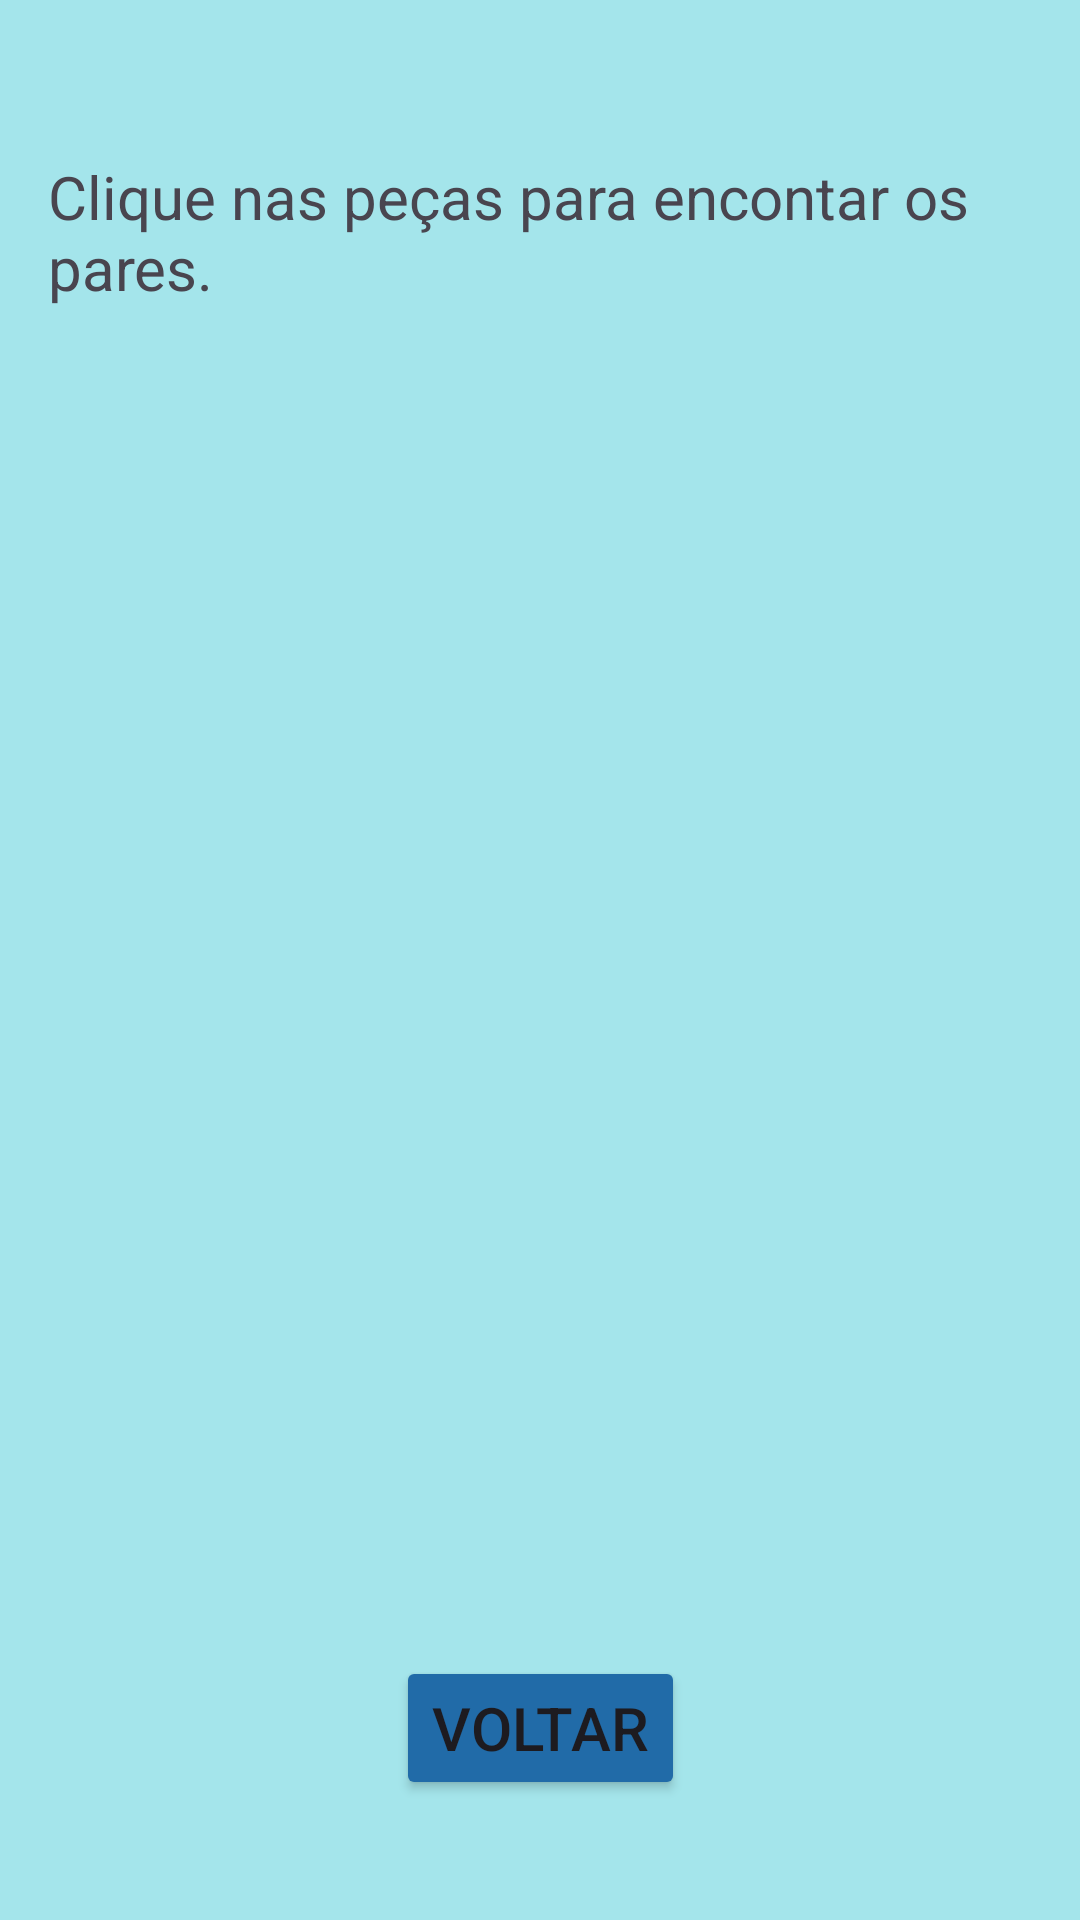

Produce the Android XML layout that renders to this screen, including the resource entries it uses.
<!-- AndroidManifest.xml: application theme Theme.MAGICAE -->
<!-- res/layout/activity_tela_jogo_memoria.xml -->
<?xml version="1.0" encoding="utf-8"?>
<androidx.constraintlayout.widget.ConstraintLayout
    xmlns:android="http://schemas.android.com/apk/res/android"
    xmlns:app="http://schemas.android.com/apk/res-auto"
    xmlns:tools="http://schemas.android.com/tools"
    android:id="@+id/main"
    android:layout_width="match_parent"
    android:layout_height="match_parent"
    android:padding="16dp"
    android:background="#A4E5EB"
    tools:context=".TelaJogoMemoria">

    <GridLayout
        android:id="@+id/gameGrid"
        android:layout_width="0dp"
        android:layout_height="0dp"
        app:layout_constraintTop_toTopOf="parent"
        app:layout_constraintBottom_toBottomOf="parent"
        app:layout_constraintStart_toStartOf="parent"
        app:layout_constraintEnd_toEndOf="parent"
        app:layout_constraintDimensionRatio="4:5"
        />


    <TextView
        android:id="@+id/textView4"
        android:layout_width="wrap_content"
        android:layout_height="wrap_content"
        android:layout_marginTop="36dp"
        android:text="Clique nas peças para encontar os pares."
        android:textSize="20sp"
        app:layout_constraintEnd_toEndOf="parent"
        app:layout_constraintHorizontal_bias="0.498"
        app:layout_constraintStart_toStartOf="parent"
        app:layout_constraintTop_toTopOf="parent" />

    <Button
        android:id="@+id/btnVoltar"
        android:layout_width="wrap_content"
        android:layout_height="wrap_content"
        android:layout_marginBottom="24dp"
        android:backgroundTint="#216BA8"
        android:onClick="onCardClicked"
        android:text="Voltar"
        android:textSize="20sp"
        app:layout_constraintBottom_toBottomOf="parent"
        app:layout_constraintEnd_toEndOf="parent"
        app:layout_constraintStart_toStartOf="parent" />

</androidx.constraintlayout.widget.ConstraintLayout>
<!-- resources referenced by this layout -->
<resources>
  <style name="Theme.MAGICAE" parent="Base.Theme.MAGICAE" />
  <style name="Base.Theme.MAGICAE" parent="Theme.Material3.DayNight.NoActionBar">
          
          
      </style>
</resources>
